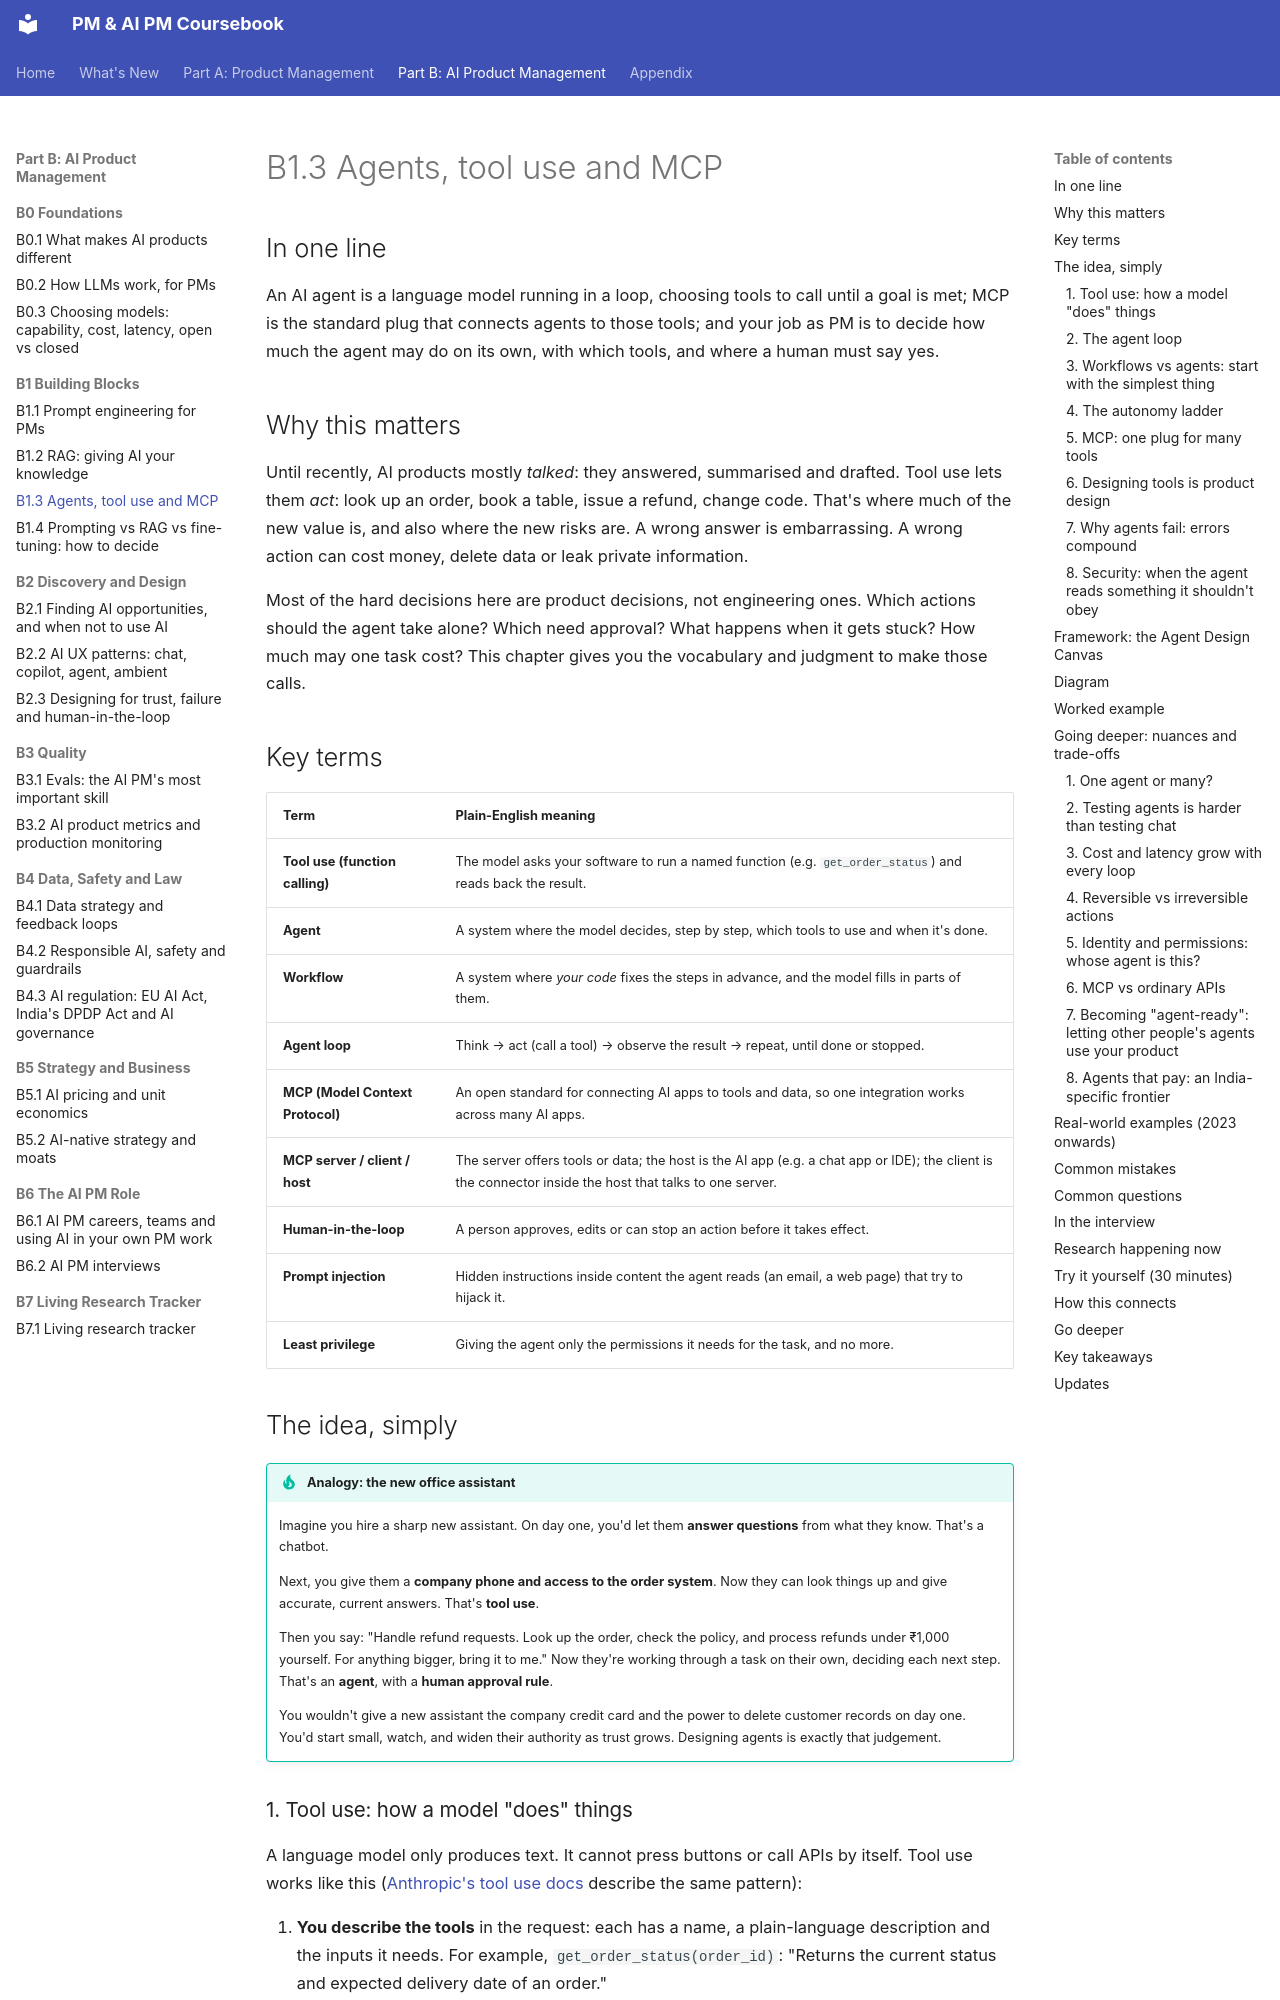

repository: sgunisity/pm-coursebook · page: part-b/01-building-blocks/03-agents-tool-use-and-mcp/index.html · generator: mkdocs

---
id: B1.3
title: "Agents, tool use and MCP"
last_reviewed: 2026-11-15
---

# B1.3 Agents, tool use and MCP

## In one line

An AI agent is a language model running in a loop, choosing tools to call until a goal is met; MCP is the standard plug that connects agents to those tools; and your job as PM is to decide how much the agent may do on its own, with which tools, and where a human must say yes.

## Why this matters

Until recently, AI products mostly *talked*: they answered, summarised and drafted. Tool use lets them *act*: look up an order, book a table, issue a refund, change code. That's where much of the new value is, and also where the new risks are. A wrong answer is embarrassing. A wrong action can cost money, delete data or leak private information.

Most of the hard decisions here are product decisions, not engineering ones. Which actions should the agent take alone? Which need approval? What happens when it gets stuck? How much may one task cost? This chapter gives you the vocabulary and judgment to make those calls.

## Key terms

| Term | Plain-English meaning |
|---|---|
| **Tool use (function calling)** | The model asks your software to run a named function (e.g. `get_order_status`) and reads back the result. |
| **Agent** | A system where the model decides, step by step, which tools to use and when it's done. |
| **Workflow** | A system where *your code* fixes the steps in advance, and the model fills in parts of them. |
| **Agent loop** | Think → act (call a tool) → observe the result → repeat, until done or stopped. |
| **MCP (Model Context Protocol)** | An open standard for connecting AI apps to tools and data, so one integration works across many AI apps. |
| **MCP server / client / host** | The server offers tools or data; the host is the AI app (e.g. a chat app or IDE); the client is the connector inside the host that talks to one server. |
| **Human-in-the-loop** | A person approves, edits or can stop an action before it takes effect. |
| **Prompt injection** | Hidden instructions inside content the agent reads (an email, a web page) that try to hijack it. |
| **Least privilege** | Giving the agent only the permissions it needs for the task, and no more. |

## The idea, simply

!!! tip "Analogy: the new office assistant"
    Imagine you hire a sharp new assistant. On day one, you'd let them **answer questions** from what they know. That's a chatbot.

    Next, you give them a **company phone and access to the order system**. Now they can look things up and give accurate, current answers. That's **tool use**.

    Then you say: "Handle refund requests. Look up the order, check the policy, and process refunds under ₹1,000 yourself. For anything bigger, bring it to me." Now they're working through a task on their own, deciding each next step. That's an **agent**, with a **human approval rule**.

    You wouldn't give a new assistant the company credit card and the power to delete customer records on day one. You'd start small, watch, and widen their authority as trust grows. Designing agents is exactly that judgement.
